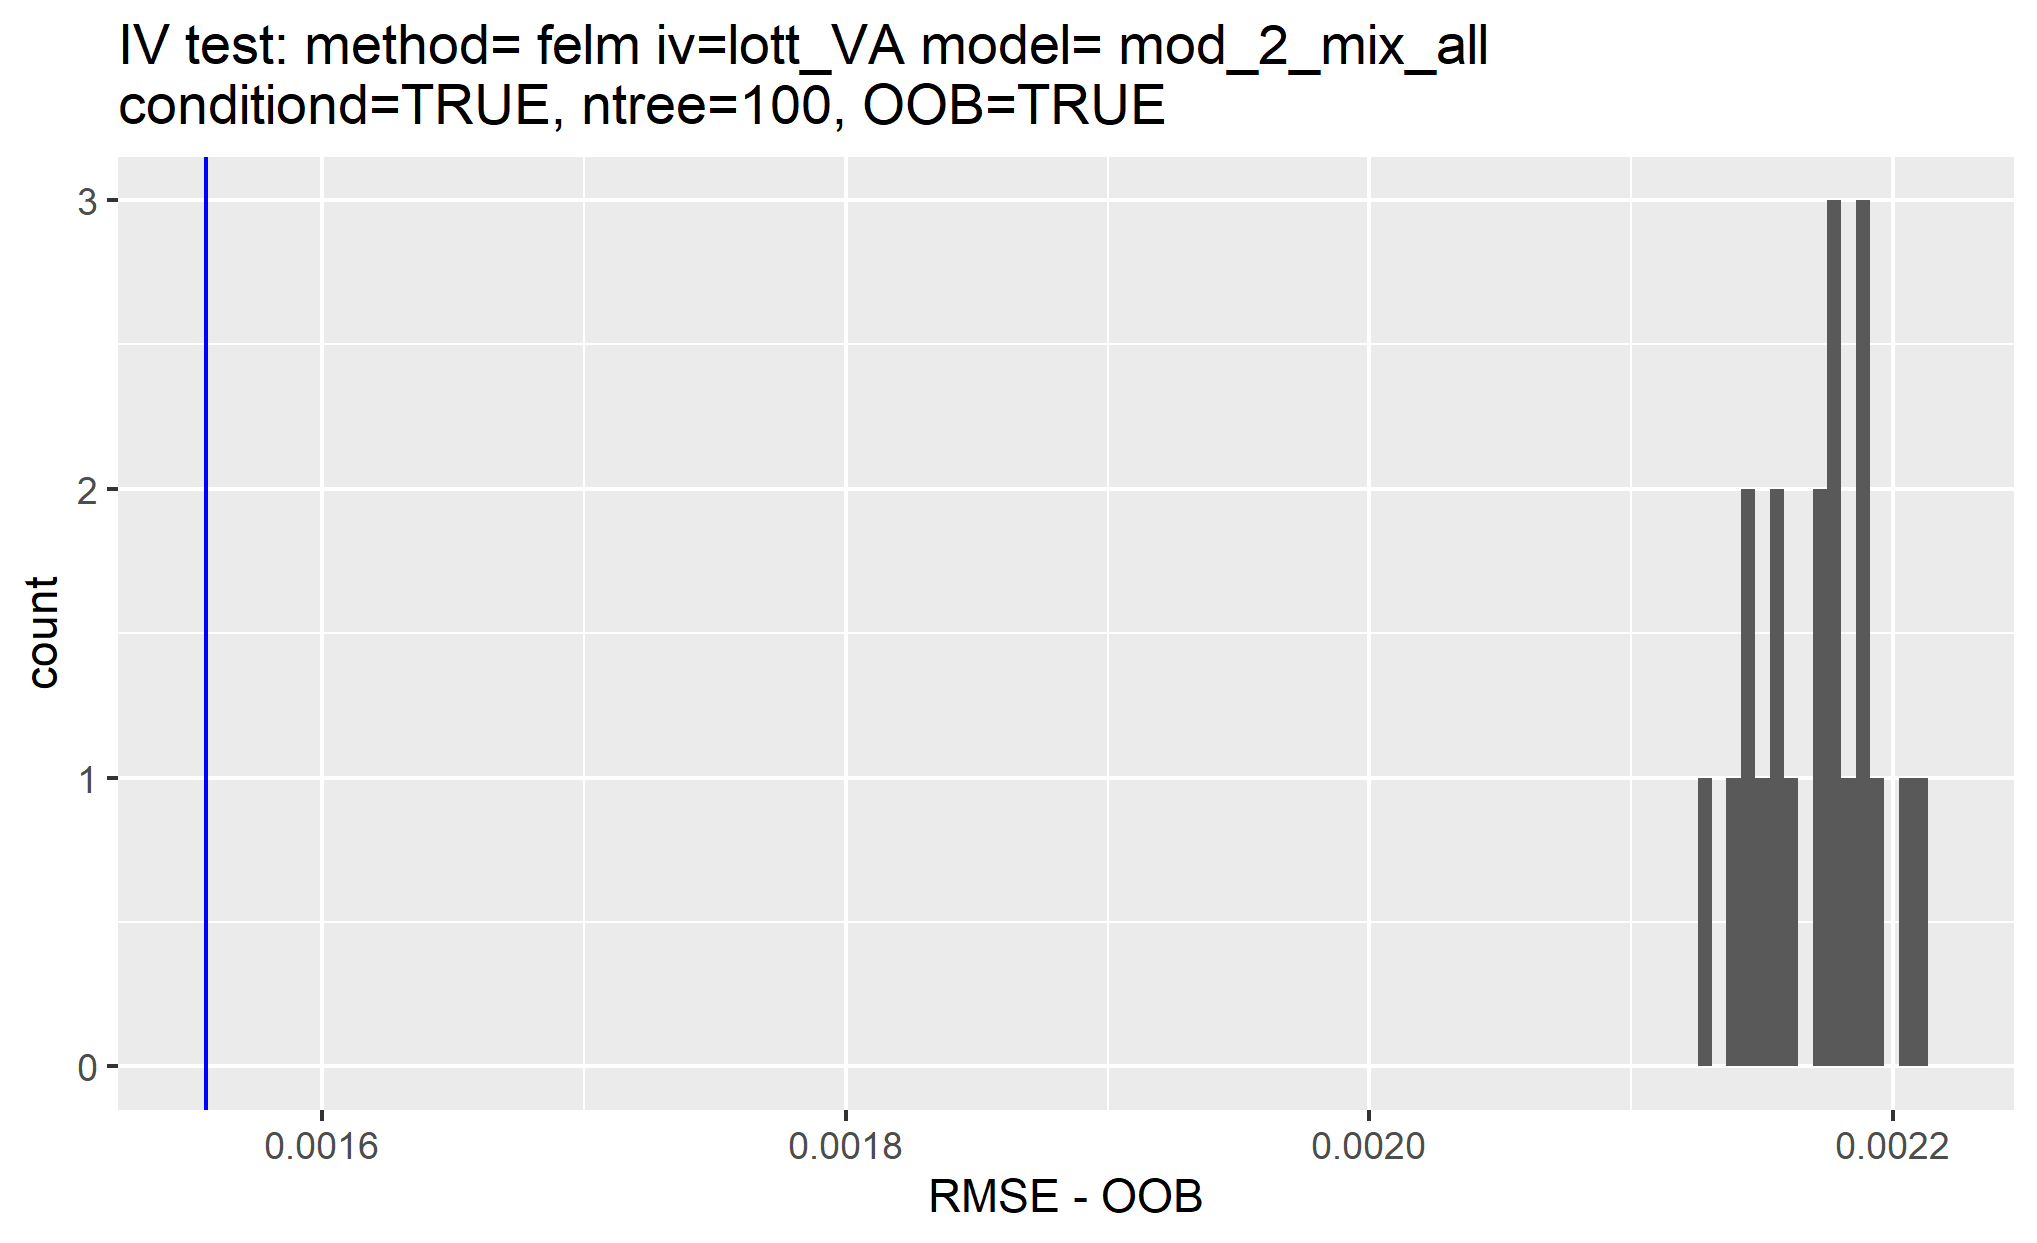

The file beside this chart, header and first rows:
, permutations_results, controls_results
1, 0.002186, 0.001555
2, 0.002158, NA
3, 0.002192, NA
4, 0.002126, NA
5, 0.002137, NA
6, 0.002161, NA
7, 0.002177, NA
8, 0.002186, NA
9, 0.002172, NA
10, 0.002152, NA
11, 0.002146, NA
12, 0.002182, NA
13, 0.002156, NA
14, 0.002191, NA
15, 0.002143, NA
16, 0.002178, NA
17, 0.002207, NA
18, 0.002209, NA
19, 0.002177, NA
20, 0.002169, NA
